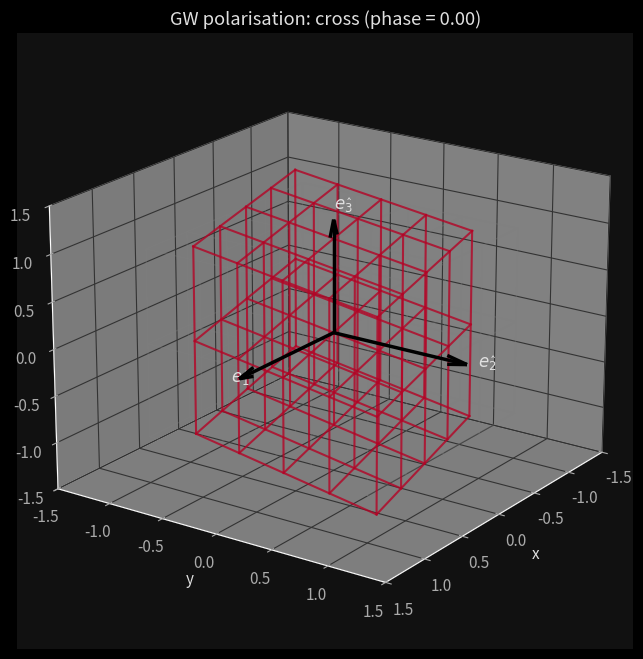

Generate this figure with matplotlib:

"""
tetrad_animation_optimized.py

Animates the 3D deformation of a global coordinate grid under a gravitational wave,
while keeping a rigid local tetrad (e_1, e_2, e_3) fixed at the origin.

Upgrades: 
- Dynamic color mapping (Blue -> Red) based on GW phase.
- Massive performance boost by updating Line3D objects rather than clearing the axis.
"""

import numpy as np
import matplotlib.pyplot as plt
import matplotlib.animation as animation
import os

plt.style.use('dark_background')
# Optional: set custom colours for axes, labels, etc.
plt.rcParams.update({
    'axes.facecolor': '#111111',
    'figure.facecolor': '#111111',
    'text.color': '#e0e0e0',
    'axes.labelcolor': '#e0e0e0',
    'xtick.color': '#aaaaaa',
    'ytick.color': '#aaaaaa',
    'grid.color': '#333333',
    'legend.facecolor': '#222222',
    'legend.edgecolor': '#444444',
    'lines.linewidth': 2,
    'font.size': 11
})
# ----------------------------------------------------------------------
# 1. Parameters
# ----------------------------------------------------------------------
h_amp = 0.5          # GW amplitude (exaggerated for visibility)
omega = 2.0 * np.pi  # angular frequency (cycles per unit time)
pol = 'cross'         # choose 'plus' or 'cross'

# Grid: 5x5x5 points in a cube [-1,1]^3
x = np.linspace(-1, 1, 5)
y = np.linspace(-1, 1, 5)
z = np.linspace(-1, 1, 3)   # thinner in z to avoid clutter
X0, Y0, Z0 = np.meshgrid(x, y, z, indexing='ij')
nx, ny, nz = X0.shape

# Flatten for vectorised computation
points = np.vstack([X0.ravel(), Y0.ravel(), Z0.ravel()]).T   # N x 3

# ----------------------------------------------------------------------
# 2. Deformation function (TT gauge, linearised)
# ----------------------------------------------------------------------
def deform_points(points, phase, pol):
    cos_phase = np.cos(phase)
    x0, y0, z0 = points[:,0], points[:,1], points[:,2]
    if pol == 'plus':
        dx = 0.5 * h_amp * cos_phase * x0
        dy = -0.5 * h_amp * cos_phase * y0
        dz = np.zeros_like(x0)
    elif pol == 'cross':
        dx = 0.5 * h_amp * cos_phase * y0
        dy = 0.5 * h_amp * cos_phase * x0
        dz = np.zeros_like(x0)
    else:
        raise ValueError("pol must be 'plus' or 'cross'")
    return np.vstack([x0 + dx, y0 + dy, z0 + dz]).T

# ----------------------------------------------------------------------
# 3. Setup the static elements
# ----------------------------------------------------------------------
fig = plt.figure(figsize=(10, 8))
ax = fig.add_subplot(111, projection='3d')

# Plot the rigid tetrad at the origin (STAYS STATIC)
length = 1.2
ax.quiver(0,0,0, length,0,0, color='k', arrow_length_ratio=0.15, lw=2.5)
ax.text(length+0.1,0,0, r'$e_{\hat{1}}$', fontsize=12, fontweight='bold')
ax.quiver(0,0,0, 0,length,0, color='k', arrow_length_ratio=0.15, lw=2.5)
ax.text(0,length+0.1,0, r'$e_{\hat{2}}$', fontsize=12, fontweight='bold')
ax.quiver(0,0,0, 0,0,length, color='k', arrow_length_ratio=0.15, lw=2.5)
ax.text(0,0,length+0.1, r'$e_{\hat{3}}$', fontsize=12, fontweight='bold')

# Helper to initially draw and store line objects
def init_wireframe(ax, points, shape, color, alpha, lw, label=None):
    lines = []
    X = points[:,0].reshape(shape)
    Y = points[:,1].reshape(shape)
    Z = points[:,2].reshape(shape)

    # We store the lines with a tag identifying their orientation
    for j in range(ny):
        for k in range(nz):
            line, = ax.plot(X[:,j,k], Y[:,j,k], Z[:,j,k], color=color, alpha=alpha, lw=lw, label=label if j==0 and k==0 else "")
            lines.append(('x', j, k, line))
    for i in range(nx):
        for k in range(nz):
            line, = ax.plot(X[i,:,k], Y[i,:,k], Z[i,:,k], color=color, alpha=alpha, lw=lw)
            lines.append(('y', i, k, line))
    for i in range(nx):
        for j in range(ny):
            line, = ax.plot(X[i,j,:], Y[i,j,:], Z[i,j,:], color=color, alpha=alpha, lw=lw)
            lines.append(('z', i, j, line))
    return lines

# Draw un-deformed grid (STAYS STATIC)
init_wireframe(ax, points, X0.shape, color='gray', alpha=0.3, lw=1.0, label='Global grid')

# Initialize empty lines for the deformed grid
deformed_lines = init_wireframe(ax, points, X0.shape, color='steelblue', alpha=0.8, lw=1.5)

# Styling and fixed axes (so it doesn't jump around)
ax.set_xlim(-1.5, 1.5)
ax.set_ylim(-1.5, 1.5)
ax.set_zlim(-1.5, 1.5)
ax.set_xlabel('x'); ax.set_ylabel('y'); ax.set_zlabel('z')
title = ax.set_title(f'GW polarisation: {pol}')
ax.view_init(elev=20, azim=35)

# ----------------------------------------------------------------------
# 4. The Highly Efficient Animation Loop
# ----------------------------------------------------------------------
def update(phase):
    # Calculate new point positions
    deformed_pts = deform_points(points, phase, pol)
    X = deformed_pts[:,0].reshape(nx, ny, nz)
    Y = deformed_pts[:,1].reshape(nx, ny, nz)
    Z = deformed_pts[:,2].reshape(nx, ny, nz)

    # Dynamic Color: Map phase to a smooth oscillation between 0 (Blue) and 1 (Red)
    # np.cos(phase) aligns perfectly with the strain magnitude
    color_val = (np.cos(phase) + 1.0) / 2.0  
    current_color = plt.cm.coolwarm(color_val)

    # Update the data inside existing lines instead of clearing the plot
    for axis, a, b, line in deformed_lines:
        if axis == 'x':
            line.set_data_3d(X[:, a, b], Y[:, a, b], Z[:, a, b])
        elif axis == 'y':
            line.set_data_3d(X[a, :, b], Y[a, :, b], Z[a, :, b])
        elif axis == 'z':
            line.set_data_3d(X[a, b, :], Y[a, b, :], Z[a, b, :])
        
        # Apply the dynamic color
        line.set_color(current_color)

    title.set_text(f'GW polarisation: {pol} (phase = {phase:.2f})')
    
    # Return the updated artists (speeds up blitting if supported)
    return [line for _, _, _, line in deformed_lines] + [title]

# ----------------------------------------------------------------------
# 5. Export
# ----------------------------------------------------------------------
phases = np.linspace(0, 2*np.pi, 60)
ani = animation.FuncAnimation(fig, update, frames=phases, interval=50, blit=False)

os.makedirs("figures", exist_ok=True)

# Generate GIF
gif_path = f'figures/tetrad_animation_{pol}_optimized.gif'
ani.save(gif_path, writer='pillow', fps=20)
print(f"Saved: {gif_path}")

# Static frame for printed thesis
update(0.0)
png_path = f'figures/tetrad_deformation_{pol}_static.png'
# plt.savefig(png_path, dpi=300, bbox_inches='tight')
plt.show()
print(f"Saved: {png_path}")
